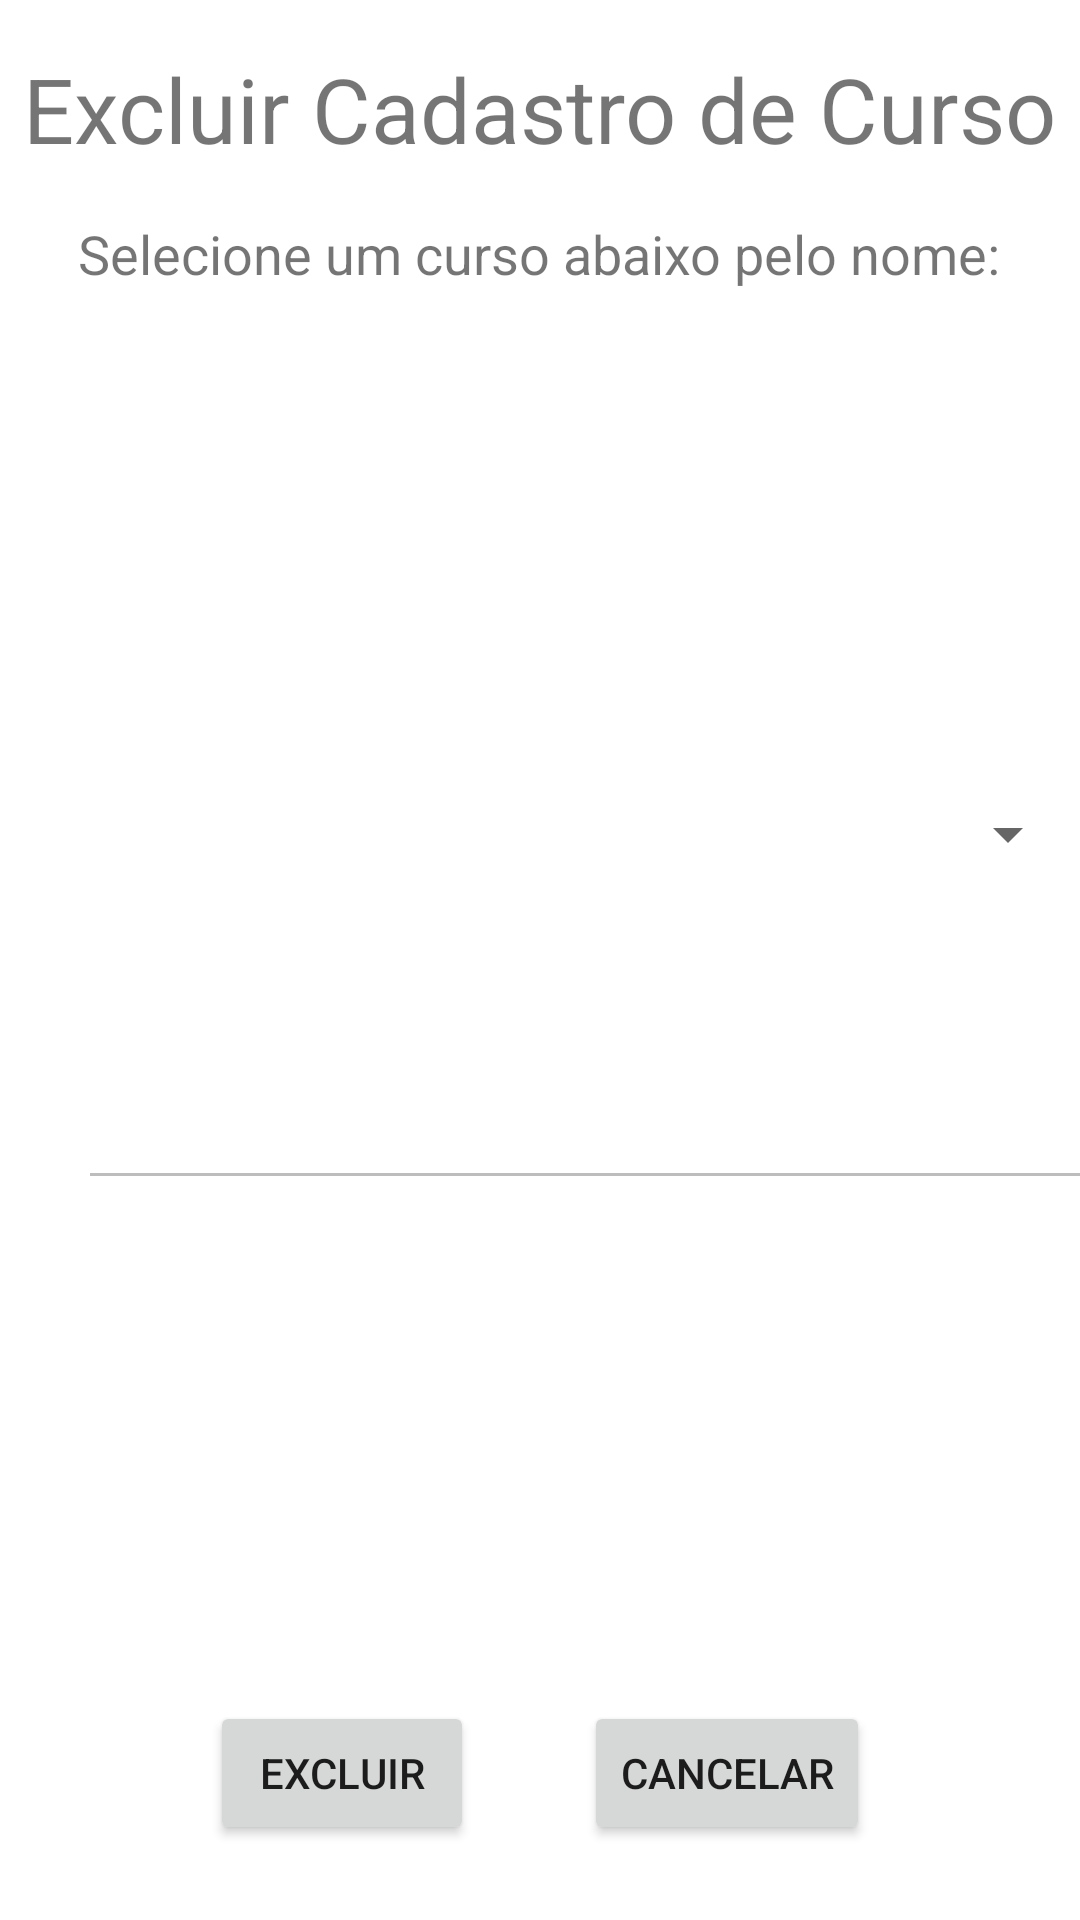

Here is an Android app screen rendered from its layout file. Give the layout XML and the strings, colors and styles it references.
<!-- AndroidManifest.xml: application theme Theme.Manager -->
<!-- res/layout/fragment_drop_curso.xml -->
<?xml version="1.0" encoding="utf-8"?>
<androidx.constraintlayout.widget.ConstraintLayout xmlns:android="http://schemas.android.com/apk/res/android"
    xmlns:app="http://schemas.android.com/apk/res-auto"
    xmlns:tools="http://schemas.android.com/tools"
    android:layout_width="match_parent"
    android:layout_height="match_parent"
    android:layout_marginTop="140dp"
    tools:context=".CadAluno">

    <EditText
        android:id="@+id/editTextNomeDelCurso"
        android:layout_width="360dp"
        android:layout_height="48dp"
        android:layout_marginStart="26dp"
        android:layout_marginEnd="26dp"
        android:layout_marginBottom="240dp"
        android:ems="10"
        android:inputType="textPersonName"
        android:focusable="false"
        android:text=""
        android:enabled="false"
        android:focusableInTouchMode="false"
        android:visibility="visible"
        app:layout_constraintBottom_toBottomOf="parent"
        app:layout_constraintEnd_toEndOf="parent"
        app:layout_constraintHorizontal_bias="0.0"
        app:layout_constraintStart_toStartOf="parent"
        tools:ignore="LabelFor"
        android:autofillHints="" />

    <TextView
        android:id="@+id/textView4"
        android:layout_width="wrap_content"
        android:layout_height="wrap_content"
        android:layout_marginTop="16dp"
        android:text="@string/titulo_del_curso"
        android:textSize="30sp"
        app:layout_constraintEnd_toEndOf="parent"
        app:layout_constraintHorizontal_bias="0.496"
        app:layout_constraintStart_toStartOf="parent"
        app:layout_constraintTop_toTopOf="parent" />

    <TextView
        android:id="@+id/textView5"
        android:layout_width="wrap_content"
        android:layout_height="wrap_content"
        android:layout_marginTop="16dp"
        android:text="@string/subt_del_curso"
        android:textSize="18sp"
        app:layout_constraintEnd_toEndOf="parent"
        app:layout_constraintHorizontal_bias="0.496"
        app:layout_constraintStart_toStartOf="parent"
        app:layout_constraintTop_toBottomOf="@+id/textView4" />

    <Button
        android:id="@+id/btnDelCurso"
        android:layout_width="wrap_content"
        android:layout_height="wrap_content"
        android:layout_marginStart="70dp"
        android:layout_marginBottom="25dp"
        android:text="@string/btnExcluir"
        app:layout_constraintBottom_toBottomOf="parent"
        app:layout_constraintStart_toStartOf="parent" />

    <Button
        android:id="@+id/btnCanDelCurso"
        android:layout_width="wrap_content"
        android:layout_height="wrap_content"
        android:layout_marginEnd="70dp"
        android:layout_marginBottom="25dp"
        android:text="@string/btnCancelar"
        app:layout_constraintBottom_toBottomOf="parent"
        app:layout_constraintEnd_toEndOf="parent" />

    <Spinner
        android:id="@+id/spinnerSeletorCursoDel"
        android:layout_width="360dp"
        android:layout_height="48dp"
        android:layout_marginStart="26dp"
        android:layout_marginEnd="26dp"
        android:layout_marginBottom="50dp"
        app:layout_constraintBottom_toTopOf="@+id/editTextNomeDelCurso"
        app:layout_constraintEnd_toEndOf="parent"
        app:layout_constraintStart_toStartOf="parent" />

</androidx.constraintlayout.widget.ConstraintLayout>
<!-- resources referenced by this layout -->
<resources>
  <string name="btnCancelar">Cancelar</string>
  <string name="btnExcluir">Excluir</string>
  <string name="subt_del_curso">Selecione um curso abaixo pelo nome:</string>
  <string name="titulo_del_curso">Excluir Cadastro de Curso</string>
  <style name="Theme.Manager" parent="Theme.MaterialComponents.DayNight.DarkActionBar">
          
          <item name="colorPrimary">@color/floral_white</item>
          <item name="colorPrimaryVariant">@color/zomp</item>
          <item name="colorOnPrimary">@color/eton_blue</item>
          
          <item name="colorSecondary">@color/oxford_blue</item>
          <item name="colorSecondaryVariant">@color/floral_white</item>
          <item name="colorOnSecondary">@color/black</item>
          
          <item name="android:statusBarColor" tools:targetApi="l">?attr/colorPrimaryVariant</item>
          
      </style>
  <color name="floral_white">#FFFDF7</color>
  <color name="zomp">#2CA58D</color>
  <color name="eton_blue">#84BC9C</color>
  <color name="oxford_blue">#0A2342</color>
  <color name="black">#FF000000</color>
</resources>
